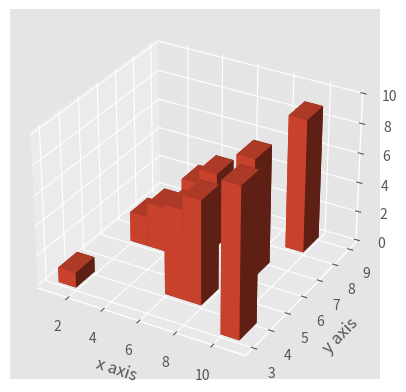

The matplotlib source for this figure:
from mpl_toolkits.mplot3d import axes3d
import matplotlib.pyplot as plt
import numpy as np
from  matplotlib import style

style.use('ggplot')

fig = plt.figure()

ax1 = fig.add_subplot(111, projection='3d')

x = [1,2,3,4,5,6,7,8,9,10]
y = [3,6,6,7,7,4,4,6,8,3]
z = [1,4,4,2,6,7,4,5,8,3]

##ax1.plot_wireframe(x,y,z)

x2 = [-1,-2,-3,-4,-5,-6,-7,-8,-9,-10]
y2 = [-3,-6,-6,-7,-7,-4,-4,-6,-8,-3]
z2 = [1,4,4,2,6,7,4,5,8,3]

##ax1.scatter(x,y,z,c='g',marker='o')
##ax1.scatter(x2,y2,z2,c='r',marker='o')

x3 = [1,2,3,4,5,6,7,8,9,10]
y3 = [3,6,6,7,7,4,4,6,8,3]
z3 = np.zeros(10)

dx = np.ones(10)
dy = np.ones(10)
dz = [1,2,3,4,5,6,7,8,9,10]

ax1.bar3d(x3,y3,z3,dx,dy,dz)

ax1.set_xlabel('x axis')
ax1.set_ylabel('y axis')
ax1.set_zlabel('z axis')

plt.show()
